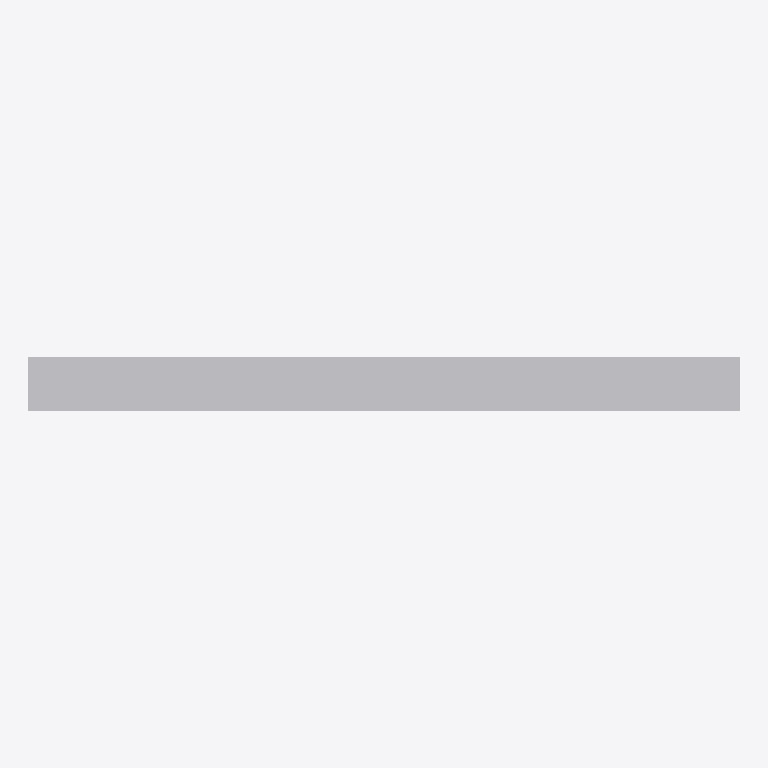
Plan cut of the same IFC building model at storey 'Port De Barcelona' (level 0.00 m, cut at 1.40 m), seen from above with north up, elements coloured by IFC class: 1 other element (light grey). No cut surface shows.
Extent 2.0 m × 0.2 m × 0.3 m (x, y, z). Storeys (1): Port De Barcelona at 0.00 m. Elements (1): 1 IfcFurnishingElement.

HEADER;
FILE_DESCRIPTION(('ViewDefinition [CoordinationView_V2.0]'),'2;1');
FILE_NAME('','',(''),(''),'','','');
FILE_SCHEMA(('IFC2X3'));
ENDSEC;
DATA;
#105=IFCPROJECT('34UKVHeH5CHvrwyycS_2aZ',$,'Port De Barcelona',$,$,'Port De Barcelona','Port De Barcelona',(#97),#92);
#130=IFCSITE('34UKVHeH5CHvrwyycS_2aX',$,'Default',$,$,#127,$,$,.ELEMENT.,(42,21,31,181945),(-71,-3,-24,-263305),0.0,$,$);
#115=IFCBUILDING('34UKVHeH5CHvrwyycS_2aY',$,'Port De Barcelona',$,$,#32,$,'Port De Barcelona',.ELEMENT.,$,$,$);
#124=IFCBUILDINGSTOREY('34UKVHeH5CHvrwyybZ1_NS',$,'Port De Barcelona',$,'Level:8mm Head',#122,$,'Port De Barcelona',.ELEMENT.,0.0);
#210=IFCFURNISHINGELEMENT('3Llu3iJg57Wx4dTqr49Y3y',$,'APBCN-URB-VIA-ProtectorCirculacion_Barra_Met:Tipo1:2307996',$,'APBCN-URB-VIA-ProtectorCirculacion_Barra_Met:Tipo1',#208,#203,'2307996');
ENDSEC;
